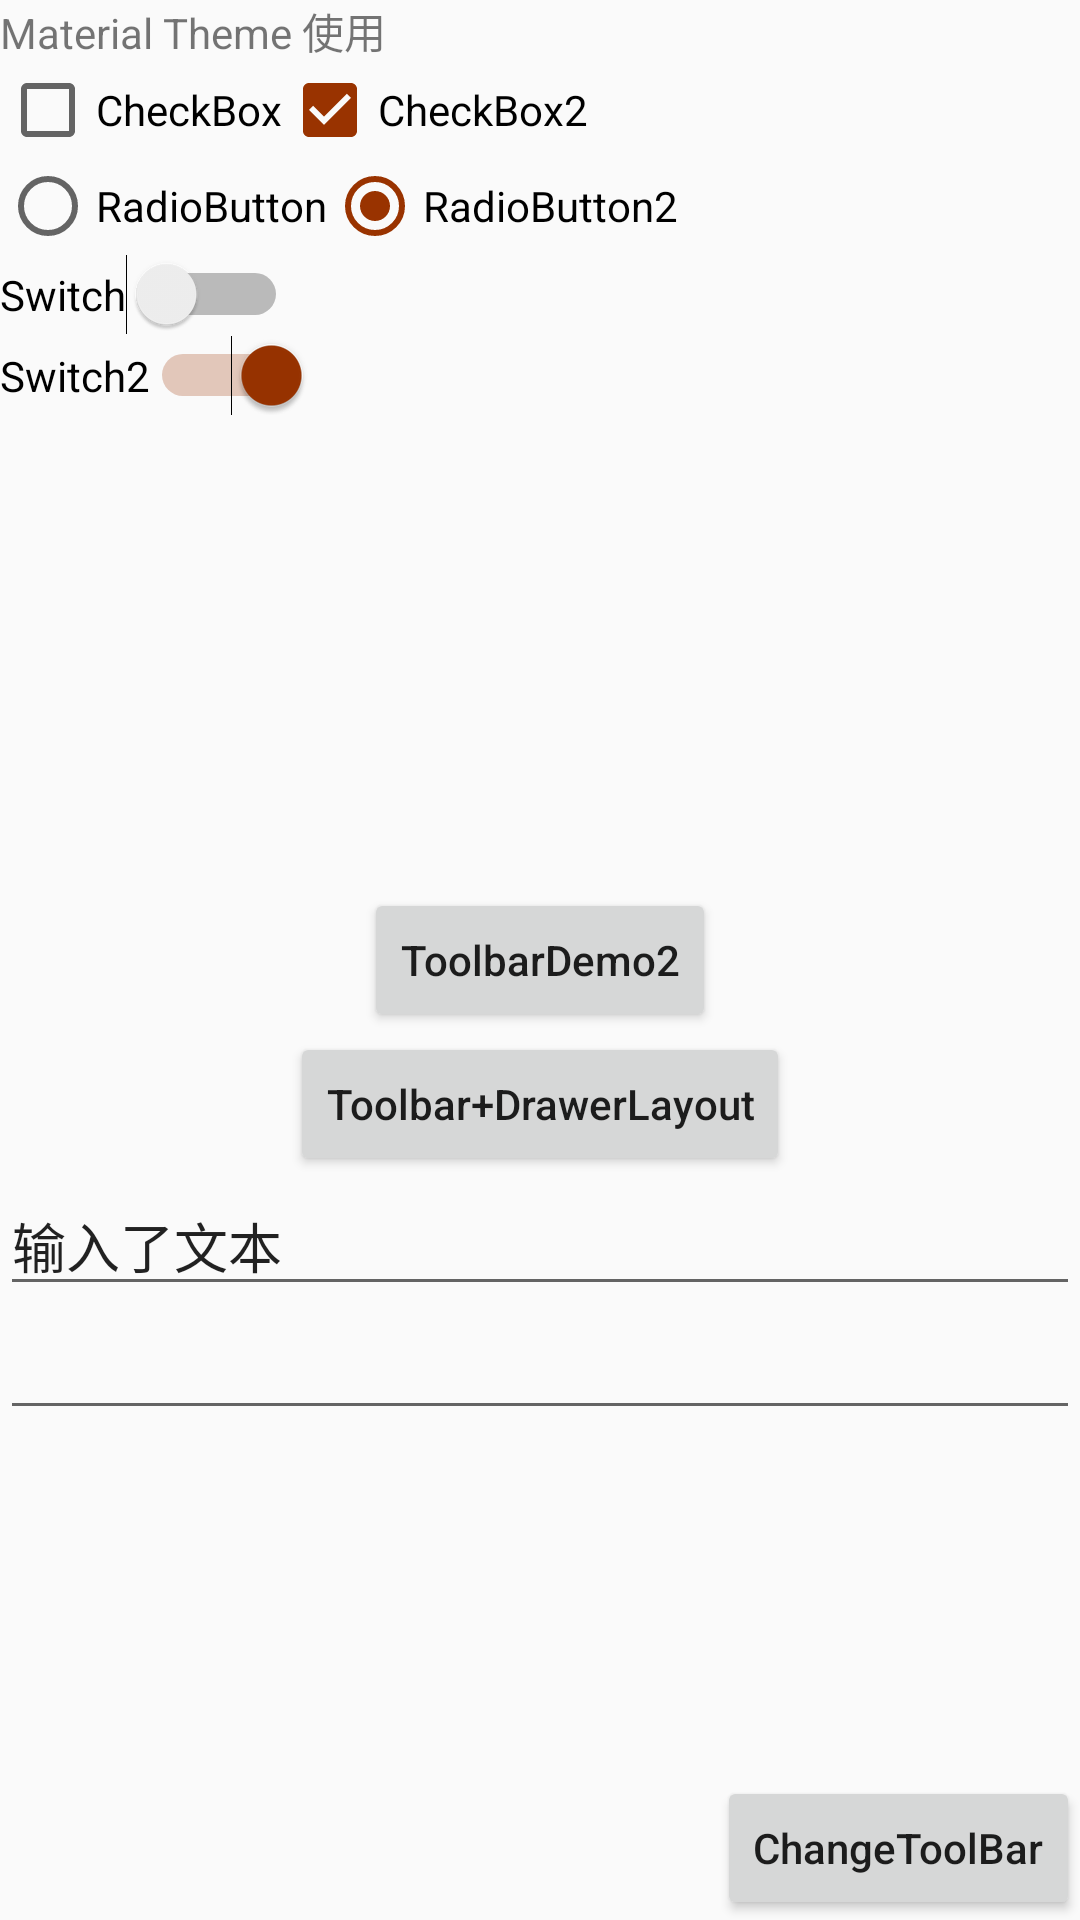

The Android layout XML behind this screen, and the referenced resources:
<!-- AndroidManifest.xml: activity theme DIYMaterialTheme -->
<!-- res/layout/activity_material_theme.xml -->
<?xml version="1.0" encoding="utf-8"?>
<RelativeLayout xmlns:android="http://schemas.android.com/apk/res/android"
    android:layout_width="match_parent"
    android:layout_height="match_parent">

    <TextView
        android:id="@+id/tv_toolbarintroduce"
        android:layout_width="match_parent"
        android:layout_height="wrap_content"
        android:text="Material Theme 使用"
        android:textAllCaps="false"/>

    <Button
        android:id="@+id/btn_changetoolbar"
        android:layout_width="wrap_content"
        android:layout_height="wrap_content"
        android:layout_alignParentBottom="true"
        android:layout_alignParentEnd="true"
        android:text="ChangeToolBar"
        android:textAllCaps="false"
        android:onClick="onClick"/>

    <Button
        android:id="@+id/btn_toolbardemo2"
        android:layout_width="wrap_content"
        android:layout_height="wrap_content"
        android:text="ToolbarDemo2"
        android:textAllCaps="false"
        android:onClick="onClick"
        android:layout_centerVertical="true"
        android:layout_centerHorizontal="true" />

    <CheckBox
        android:layout_width="wrap_content"
        android:layout_height="wrap_content"
        android:text="CheckBox"
        android:id="@+id/cb_test1"
        android:layout_below="@+id/tv_toolbarintroduce"
        android:layout_marginTop="@dimen/activity_vertical_margin"
        android:layout_alignParentStart="true"
        android:checked="false" />

    <RadioButton
        android:layout_width="wrap_content"
        android:layout_height="wrap_content"
        android:text="RadioButton"
        android:id="@+id/rb_test1"
        android:layout_below="@+id/cb_test1"
        android:layout_marginTop="@dimen/activity_vertical_margin"
        android:layout_alignParentStart="true"
        android:checked="false" />

    <Switch
        android:layout_width="wrap_content"
        android:layout_height="wrap_content"
        android:text="Switch"
        android:id="@+id/switch_test1"
        android:layout_below="@+id/rb_test1"
        android:layout_marginTop="@dimen/activity_vertical_margin"
        android:layout_alignParentStart="true"
        android:checked="false" />

    <CheckBox
        android:layout_width="wrap_content"
        android:layout_height="wrap_content"
        android:text="CheckBox2"
        android:id="@+id/cb_test2"
        android:layout_alignBottom="@+id/cb_test1"
        android:layout_toEndOf="@+id/cb_test1"
        android:checked="true" />

    <RadioButton
        android:layout_width="wrap_content"
        android:layout_height="wrap_content"
        android:text="RadioButton2"
        android:id="@+id/rb_test2"
        android:layout_alignBottom="@+id/rb_test1"
        android:layout_toEndOf="@+id/rb_test1"
        android:checked="true" />

    <Switch
        android:layout_width="wrap_content"
        android:layout_height="wrap_content"
        android:text="Switch2"
        android:id="@+id/switch_test2"
        android:layout_below="@+id/switch_test1"
        android:layout_marginTop="@dimen/activity_vertical_margin"
        android:layout_alignParentStart="true"
        android:checked="true" />

    <Button
        android:id="@+id/btn_toolbardrawerlayout"
        android:layout_width="wrap_content"
        android:layout_height="wrap_content"
        android:layout_below="@+id/btn_toolbardemo2"
        android:layout_centerHorizontal="true"
        android:text="Toolbar+DrawerLayout"
        android:textAllCaps="false"
        android:onClick="onClick"/>

    <EditText
        android:layout_width="match_parent"
        android:layout_height="wrap_content"
        android:layout_margin="@dimen/activity_horizontal_margin"
        android:id="@+id/et_test1"
        android:layout_below="@+id/btn_toolbardrawerlayout"
        android:layout_alignParentStart="true"
        android:text="输入了文本" />

    <EditText
        android:layout_width="match_parent"
        android:layout_height="wrap_content"
        android:layout_margin="@dimen/activity_horizontal_margin"
        android:id="@+id/et_test2"
        android:layout_below="@+id/et_test1"
        android:layout_alignParentStart="true" />

</RelativeLayout>
<!-- resources referenced by this layout -->
<resources>
  <style name="DIYMaterialTheme" parent="DIYMaterialTheme.Base">
          
          <item name="android:colorPrimary">#336600</item>
          <item name="android:colorPrimaryDark">#339900</item>
          <item name="android:colorAccent">#993300</item>
          <item name="android:statusBarColor">#ccffff</item>
          <item name="android:navigationBarColor">#330099</item>
      </style>
  <style name="DIYMaterialTheme.Base" parent="android:Theme.Material.Light" />
</resources>
